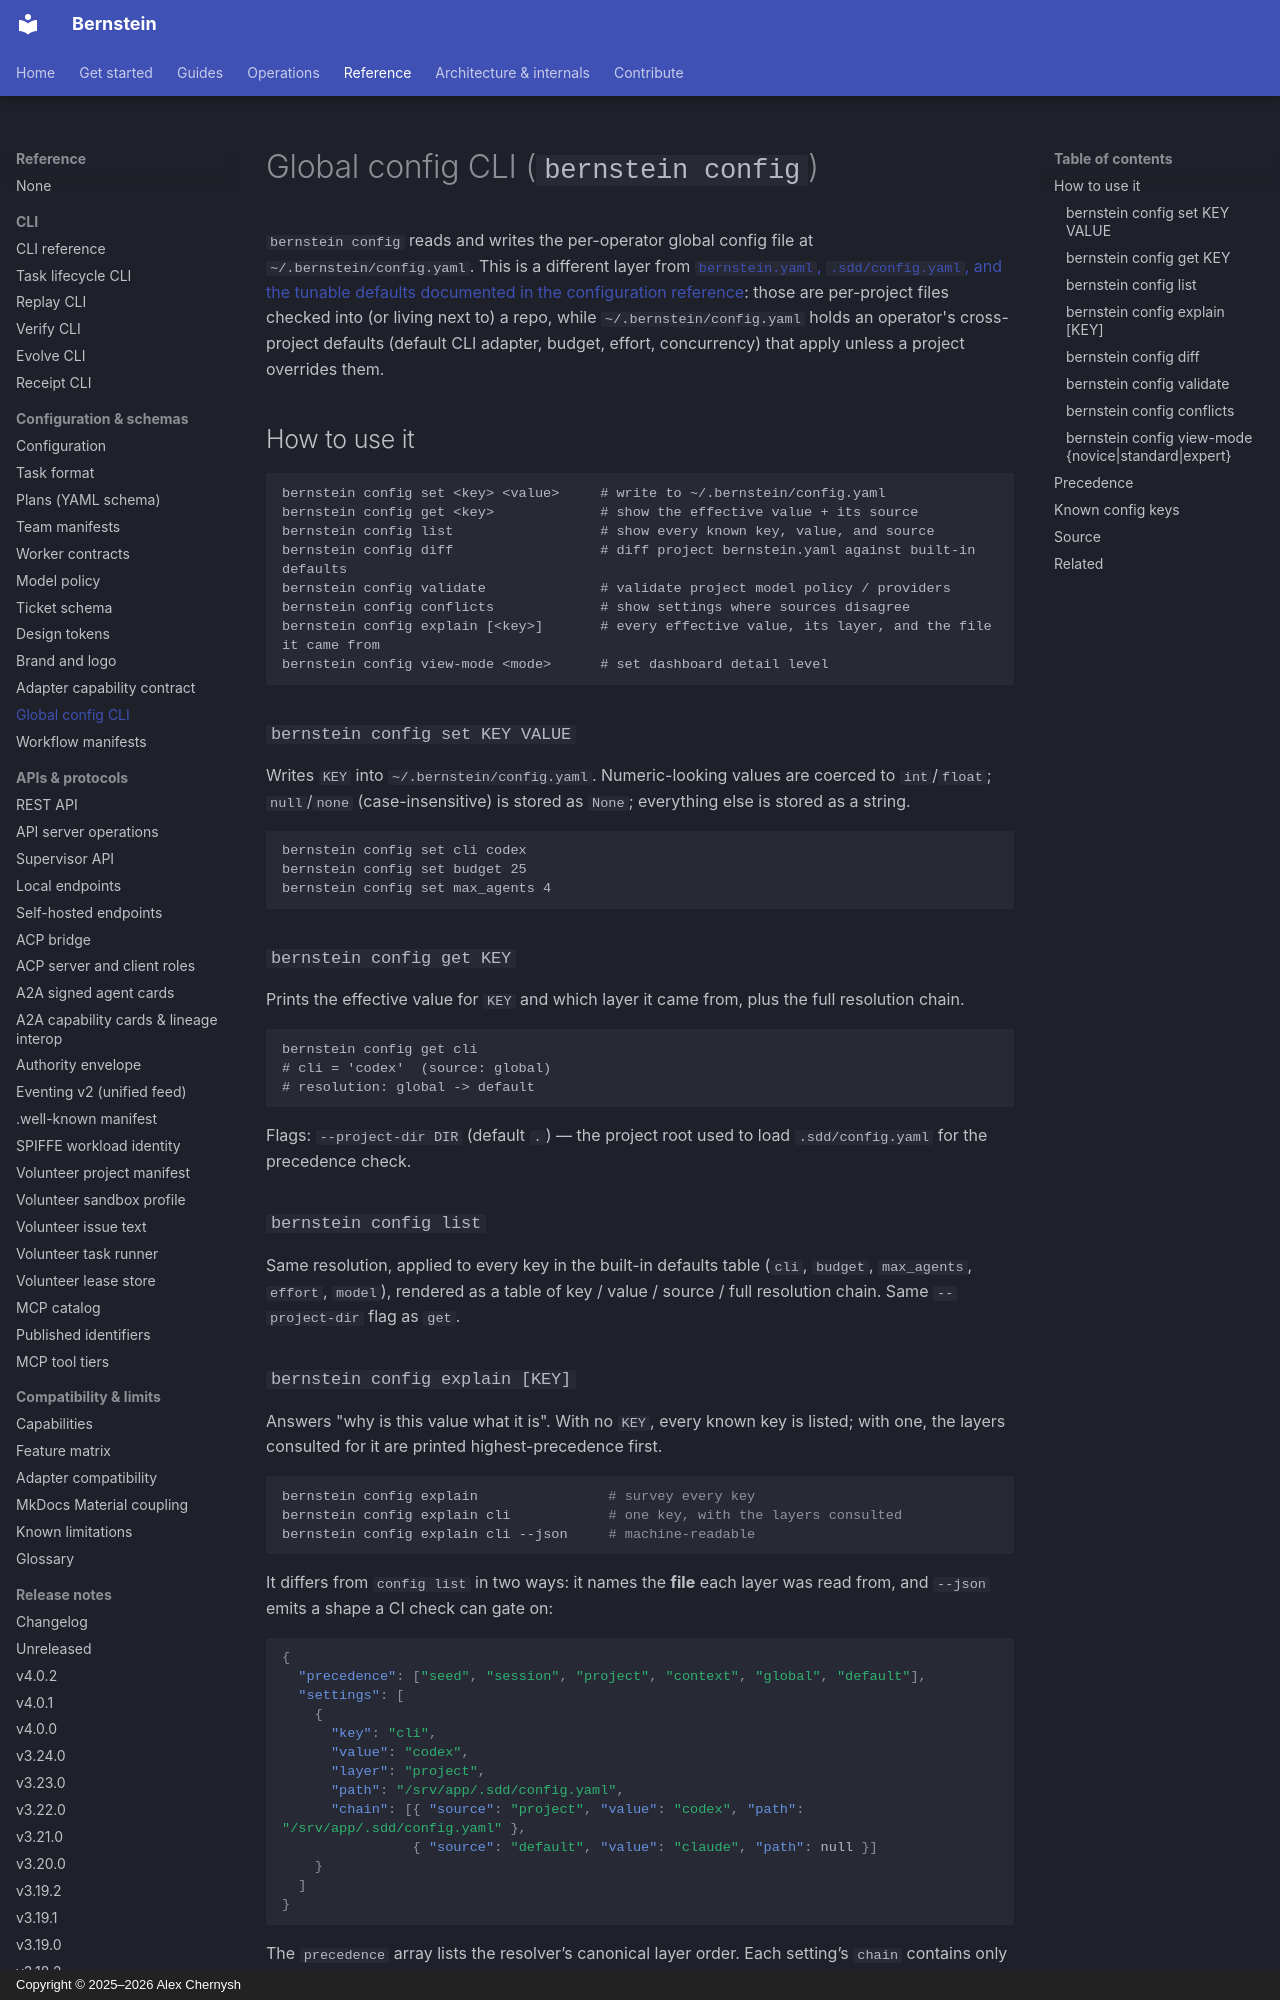

repository: sipyourdrink-ltd/bernstein · page: operations/global-config/index.html · generator: mkdocs · copyright: Copyright © 2025–2026 Alex Chernysh

# Global config CLI (`bernstein config`)

`bernstein config` reads and writes the per-operator global config file at
`~/.bernstein/config.yaml`. This is a different layer from
[`bernstein.yaml`, `.sdd/config.yaml`, and the tunable defaults documented in
the configuration reference](CONFIG.md): those are per-project files checked
into (or living next to) a repo, while `~/.bernstein/config.yaml` holds an
operator's cross-project defaults (default CLI adapter, budget, effort,
concurrency) that apply unless a project overrides them.

## How to use it

```
bernstein config set <key> <value>     # write to ~/.bernstein/config.yaml
bernstein config get <key>             # show the effective value + its source
bernstein config list                  # show every known key, value, and source
bernstein config diff                  # diff project bernstein.yaml against built-in defaults
bernstein config validate              # validate project model policy / providers
bernstein config conflicts             # show settings where sources disagree
bernstein config explain [<key>]       # every effective value, its layer, and the file it came from
bernstein config view-mode <mode>      # set dashboard detail level
```

### `bernstein config set KEY VALUE`

Writes `KEY` into `~/.bernstein/config.yaml`. Numeric-looking values are
coerced to `int`/`float`; `null`/`none` (case-insensitive) is stored as
`None`; everything else is stored as a string.

```
bernstein config set cli codex
bernstein config set budget 25
bernstein config set max_agents 4
```

### `bernstein config get KEY`

Prints the effective value for `KEY` and which layer it came from, plus the
full resolution chain.

```
bernstein config get cli
# cli = 'codex'  (source: global)
# resolution: global -> default
```

Flags: `--project-dir DIR` (default `.`) — the project root used to load
`.sdd/config.yaml` for the precedence check.

### `bernstein config list`

Same resolution, applied to every key in the built-in defaults table
(`cli`, `budget`, `max_agents`, `effort`, `model`), rendered as a table of
key / value / source / full resolution chain. Same `--project-dir` flag as
`get`.
